Run: headless pygame with SDL's dummy video driver; simulated clock (each Clock.tick advances the game by its frame time, no real sleeping); random seed 0; keys injected as events and as key.get_pressed() state; no mouse input.
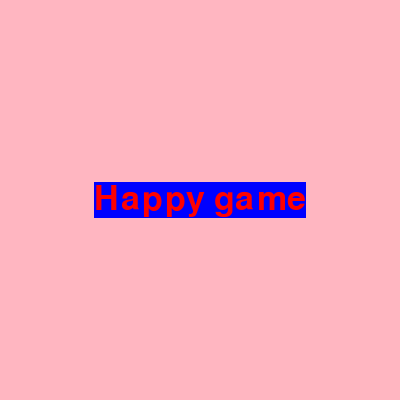
Frame 1 of 4 · flips 1–60 · no input
Frame 2 of 4 · flips 61–180 · tapped SPACE, RETURN · held RIGHT (→), D · screen unchanged from frame 1, image omitted
Frame 3 of 4 · flips 181–300 · held DOWN (↓), S · screen unchanged from frame 2, image omitted
Frame 4 of 4 · flips 301–420 · held LEFT (←), A, UP (↑), W · screen unchanged from frame 3, image omitted

The pygame program that drew these frames:

# Importation des module requis
import pygame
import sys

# Initialiser
pygame.init()

# Configuration de la fenêtre de l'écran d'accueil
screen = pygame.display.set_mode((400, 400))

# 主要的颜色：白色(255,255,255)  黑色(0,0,0)
# screen.fill((255, 255, 255))
# 主屏幕的颜色（背景色）
screen.fill((255, 182, 193))

# Définir le titre de la fenêtre
pygame.display.set_caption("My first game")

# Introduction des types de polices
f = pygame.font.SysFont('Arial', 50)
# Génèrer un messga texte
"""
1. Le contenu du texte     文本内容
2. La police est lisse ou non    字体是否顺滑
3. La couleur de la police (en mode RGB)   文本的颜色
4. La couleur de fond de la police         文本的背景色
"""
text = f.render("Happy game", True, (255, 0, 0), (0, 0, 255))
# Obtenir les coordonnées de la zone rectangulaire de l'objet affiché
text_rect = text.get_rect()
# Définir l'objet d'affichage pour qu'it soit centré
text_rect.center = (200, 200)
# Prendre le message texte préparé et dessiner-le sur l'écran d'accueil
screen.blit(text, text_rect)
while True:
    # Boucle pour les événements et écoute pour le statut de l'événement
    for event in pygame.event.get():
        # Déterminer si l'utilisateur a cliqué sur le bouton de fermeture "X"
        if event.type == pygame.QUIT:
            pygame.quit()
            sys.exit()
    # Mise à jour du contenu du l'écran
    pygame.display.flip()
